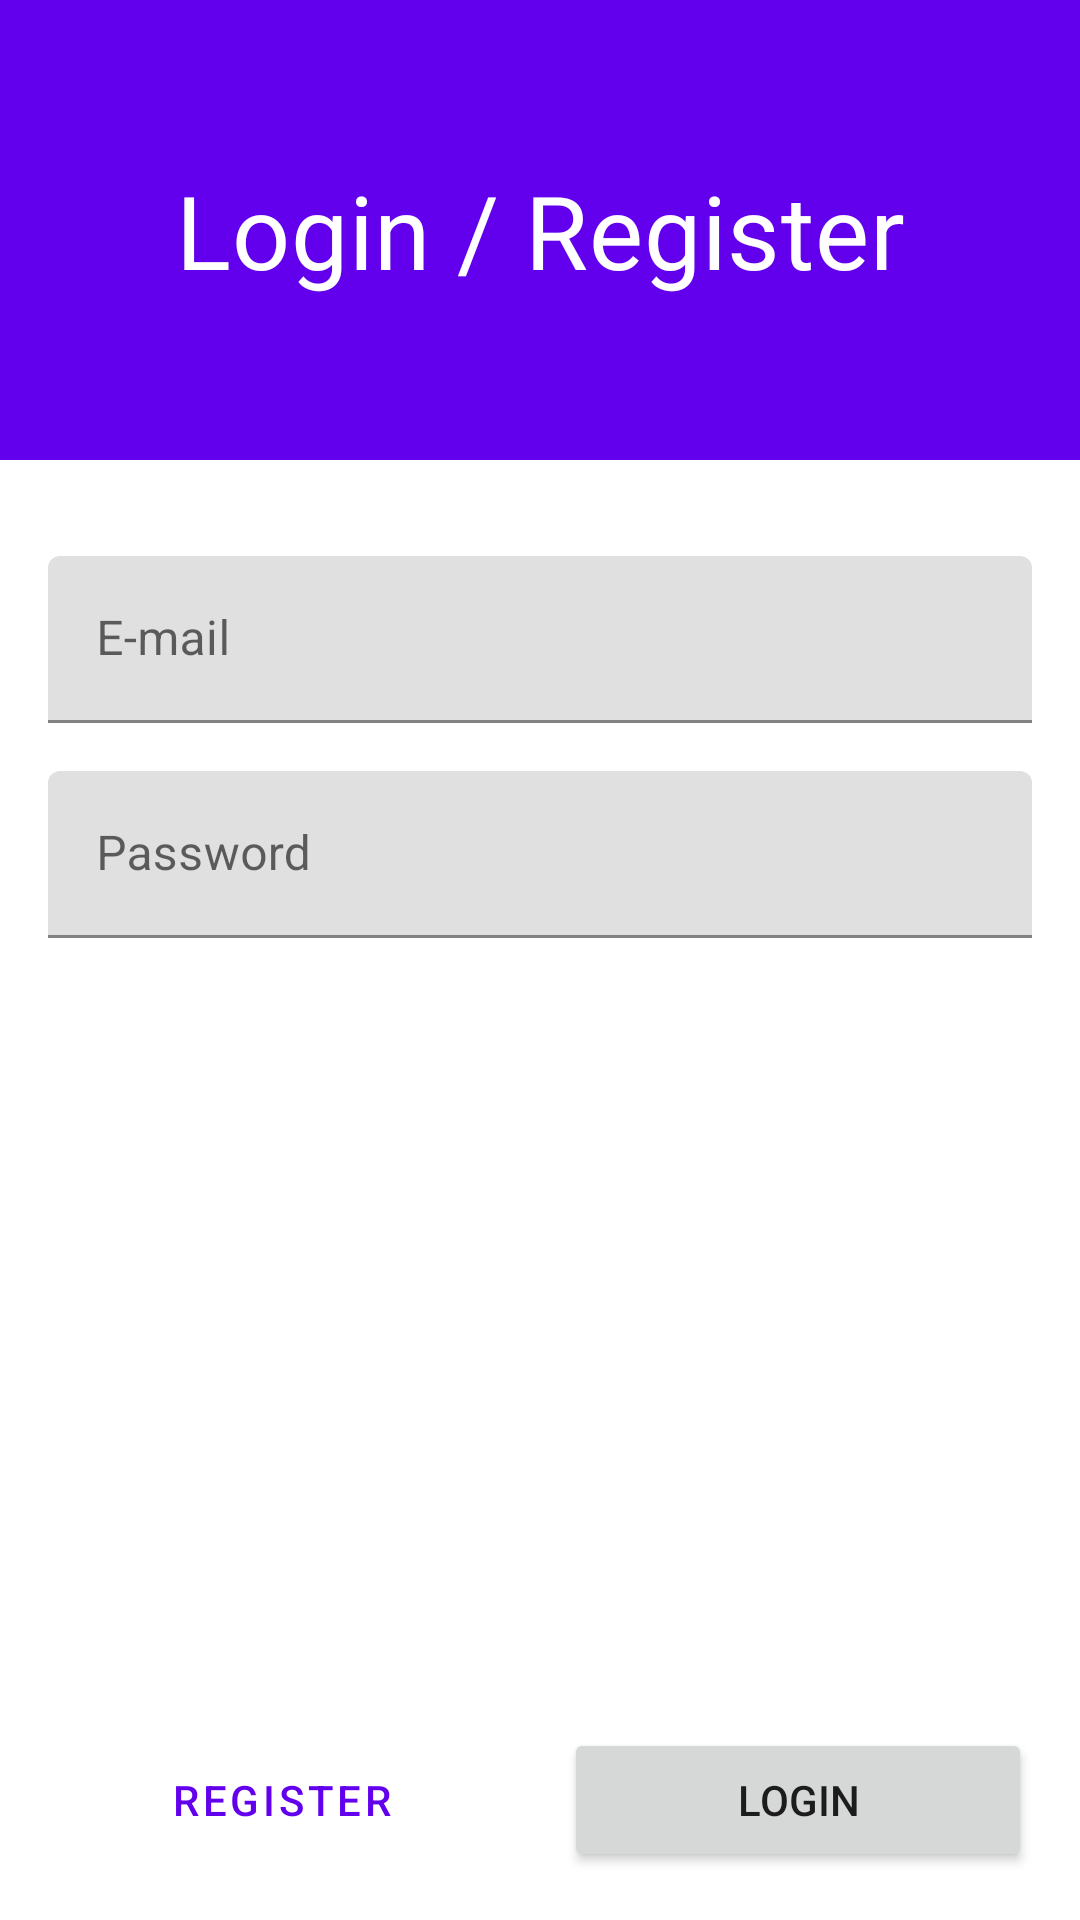

Produce the Android XML layout that renders to this screen, including the resource entries it uses.
<!-- AndroidManifest.xml: application theme Theme.Netpen -->
<!-- res/layout/activity_login.xml -->
<?xml version="1.0" encoding="utf-8"?>
<androidx.constraintlayout.widget.ConstraintLayout xmlns:android="http://schemas.android.com/apk/res/android"
    xmlns:app="http://schemas.android.com/apk/res-auto"
    xmlns:tools="http://schemas.android.com/tools"
    android:layout_width="match_parent"
    android:layout_height="match_parent"
    android:background="@color/design_default_color_primary"
    tools:context=".LoginActivity">

    <TextView
        android:id="@+id/textView2"
        style="@style/TextAppearance.MaterialComponents.Headline4"
        android:layout_width="wrap_content"
        android:layout_height="wrap_content"
        android:layout_marginTop="54dp"
        android:text="Login / Register"
        android:textColor="@color/design_default_color_on_primary"
        app:layout_constraintEnd_toEndOf="parent"
        app:layout_constraintStart_toStartOf="parent"
        app:layout_constraintTop_toTopOf="parent" />

    <androidx.constraintlayout.widget.ConstraintLayout
        android:layout_width="match_parent"
        android:layout_height="0dp"
        android:layout_marginTop="54dp"
        android:background="@color/design_default_color_on_primary"
        app:layout_constraintBottom_toBottomOf="parent"
        app:layout_constraintEnd_toEndOf="parent"
        app:layout_constraintStart_toStartOf="parent"
        app:layout_constraintTop_toBottomOf="@+id/textView2">

        <com.google.android.material.textfield.TextInputLayout
            android:id="@+id/textInputLayout"
            android:layout_width="0dp"
            android:layout_height="wrap_content"
            android:layout_marginStart="16dp"
            android:layout_marginTop="32dp"
            android:layout_marginEnd="16dp"
            app:layout_constraintEnd_toEndOf="parent"
            app:layout_constraintStart_toStartOf="parent"
            app:layout_constraintTop_toTopOf="parent">

            <com.google.android.material.textfield.TextInputEditText
                android:id="@+id/email_login"
                android:layout_width="match_parent"
                android:layout_height="wrap_content"
                android:hint="E-mail"
                android:inputType="textEmailAddress" />
        </com.google.android.material.textfield.TextInputLayout>

        <com.google.android.material.textfield.TextInputLayout
            android:id="@+id/textInputLayout2"
            android:layout_width="match_parent"
            android:layout_height="wrap_content"
            android:layout_marginStart="16dp"
            android:layout_marginTop="16dp"
            android:layout_marginEnd="16dp"
            app:layout_constraintEnd_toEndOf="parent"
            app:layout_constraintStart_toStartOf="parent"
            app:layout_constraintTop_toBottomOf="@+id/textInputLayout">

            <com.google.android.material.textfield.TextInputEditText
                android:id="@+id/password_login"
                android:layout_width="match_parent"
                android:layout_height="wrap_content"
                android:hint="Password"
                android:inputType="textPassword" />
        </com.google.android.material.textfield.TextInputLayout>

        <Button
            android:id="@+id/login_button"
            android:layout_width="0dp"
            android:layout_height="wrap_content"
            android:layout_marginStart="8dp"
            android:layout_marginEnd="16dp"
            android:layout_marginBottom="16dp"
            android:text="Login"
            android:onClick="login"
            app:layout_constraintBottom_toBottomOf="parent"
            app:layout_constraintEnd_toEndOf="parent"
            app:layout_constraintHorizontal_bias="0.5"
            app:layout_constraintStart_toEndOf="@+id/register_button" />

        <Button
            android:id="@+id/register_button"
            style="@style/Widget.MaterialComponents.Button.OutlinedButton"
            android:layout_width="0dp"
            android:layout_height="wrap_content"
            android:layout_marginStart="16dp"
            android:layout_marginEnd="8dp"
            android:layout_marginBottom="16dp"
            android:text="Register"
            android:onClick="register"
            app:layout_constraintBottom_toBottomOf="parent"
            app:layout_constraintEnd_toStartOf="@+id/login_button"
            app:layout_constraintHorizontal_bias="0.5"
            app:layout_constraintStart_toStartOf="parent" />

    </androidx.constraintlayout.widget.ConstraintLayout>
</androidx.constraintlayout.widget.ConstraintLayout>
<!-- resources referenced by this layout -->
<resources>
  <style name="Theme.Netpen" parent="Theme.MaterialComponents.DayNight.DarkActionBar">
          
          <item name="colorPrimary">@color/purple_500</item>
          <item name="colorPrimaryVariant">@color/purple_700</item>
          <item name="colorOnPrimary">@color/white</item>
          
          <item name="colorSecondary">@color/teal_200</item>
          <item name="colorSecondaryVariant">@color/teal_700</item>
          <item name="colorOnSecondary">@color/black</item>
          
          <item name="android:statusBarColor" tools:targetApi="l">?attr/colorPrimaryVariant</item>
          
      </style>
  <!-- not gathered from this repository: default colours our renderer supplied (Android Studio template values) -->
  <color name="purple_500">#FF6200EE</color>
  <color name="purple_700">#FF3700B3</color>
  <color name="teal_200">#FF03DAC5</color>
  <color name="teal_700">#FF018786</color>
  <color name="black">#FF000000</color>
  <color name="white">#FFFFFFFF</color>
</resources>
